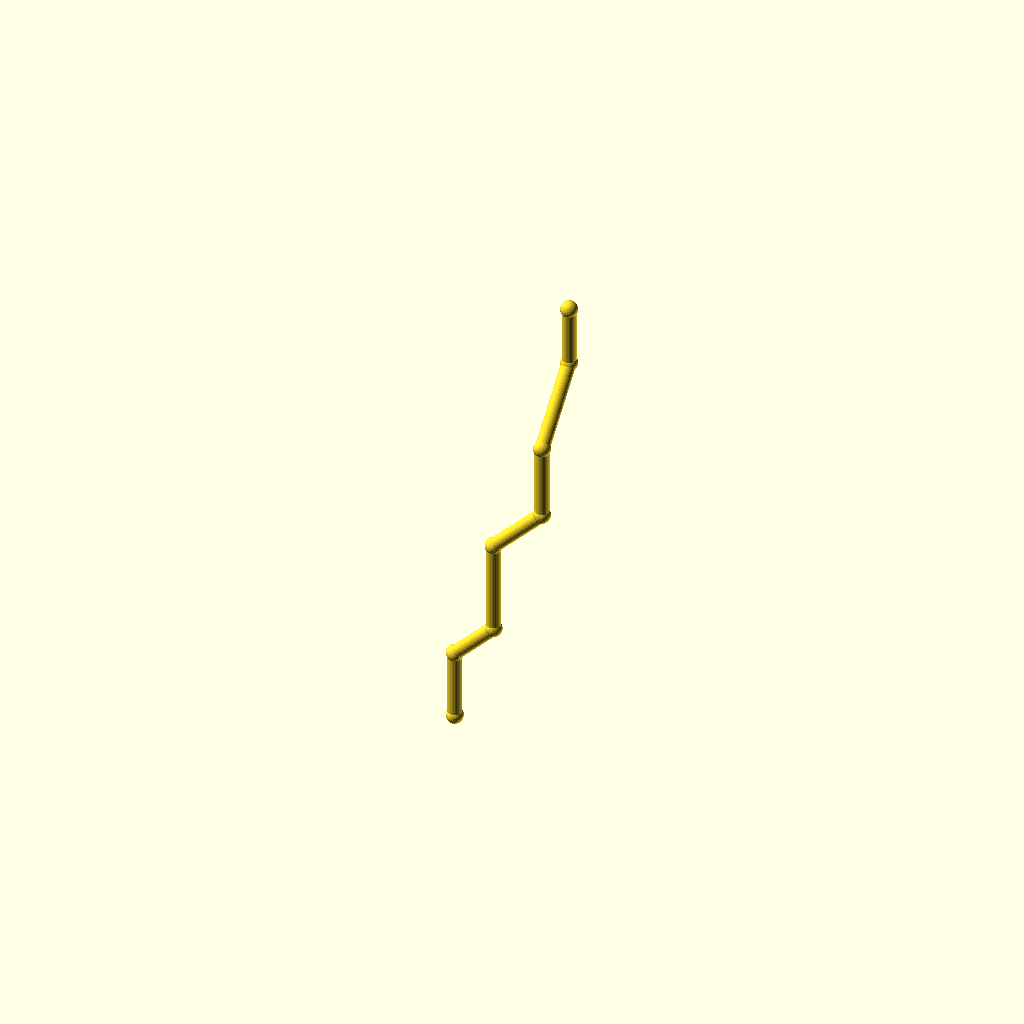
Cell 1: the model at its default parameters.
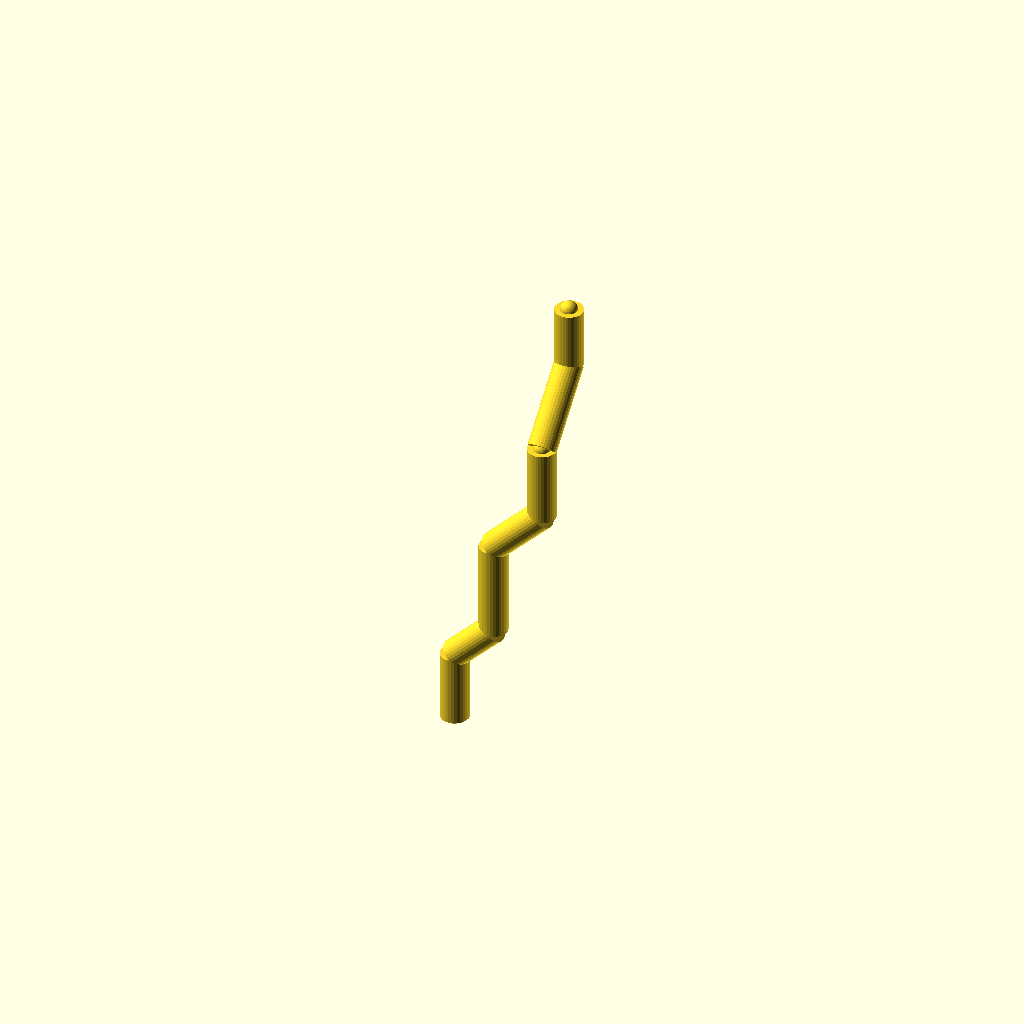
Cell 2: the same model with pipe_r = 6.
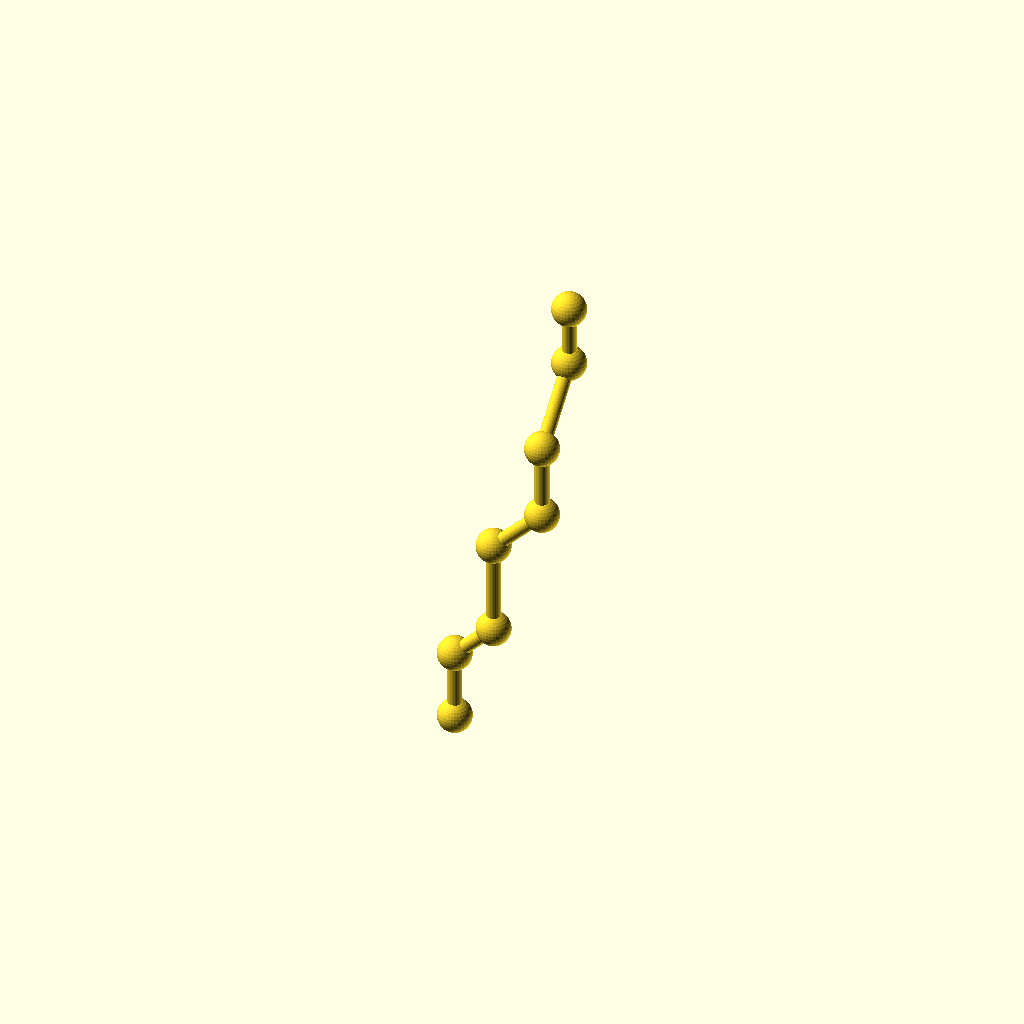
Cell 3: the same model with collar_r = 7.2.
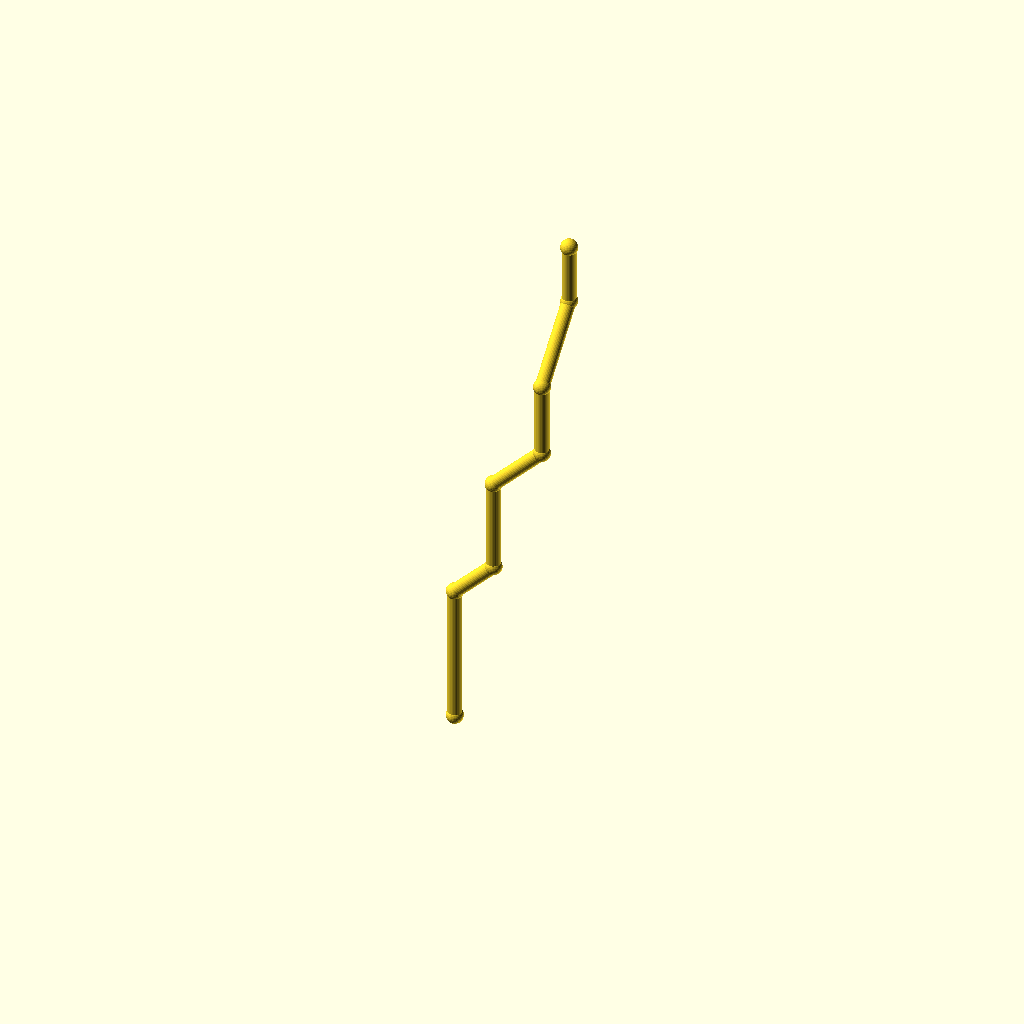
Cell 4: the same model with leg_1 = 60.
One fixed orthographic camera (rotation 55°, 0°, 25°; colour scheme Cornfield) for every cell.
Source of the model, optional_data/data/wire2/piperoutes/scene_0203.scad:
$fn = 32;

// ----------------------------------------------------------------------
// Pipe route
// ----------------------------------------------------------------------

// --- parameters (mm) ---
pipe_r = 3;               // pipe radius
collar_r = 3.6;           // joint collar radius
turn_90 = 90;             // right-angle elbow, degrees
turn_45 = 45;             // diagonal elbow angle, degrees
leg_1 = 30;               // length of pipe segment 1
leg_2 = 24;               // length of pipe segment 2
leg_3 = 40;               // length of pipe segment 3
leg_4 = 30;               // length of pipe segment 4
leg_5 = 32;               // length of pipe segment 5
leg_6 = 36;               // length of pipe segment 6
leg_7 = 26;               // length of pipe segment 7
segments = 7;             // number of straight pipe segments

bbox_x = (leg_2 / sqrt(2) + leg_4 / sqrt(2)) - (0) + 2 * collar_r;  // overall X, joints included
bbox_y = (leg_6 / sqrt(2)) - (0) + 2 * collar_r;  // overall Y, joints included
bbox_z = (leg_1 + leg_2 / sqrt(2) + leg_3 + leg_4 / sqrt(2) + leg_5 + leg_6 / sqrt(2) + leg_7) - (0) + 2 * collar_r;  // overall Z, joints included
pipe_d = 2 * pipe_r;  // pipe outer diameter
collar_d = 2 * collar_r;  // collar diameter
p0 = [0, 0, 0];
p1 = p0 + [0, 0, 1] * leg_1;
p2 = p1 + [1 / sqrt(2), 0, 1 / sqrt(2)] * leg_2;
p3 = p2 + [0, 0, 1] * leg_3;
p4 = p3 + [1 / sqrt(2), 0, 1 / sqrt(2)] * leg_4;
p5 = p4 + [0, 0, 1] * leg_5;
p6 = p5 + [0, 1 / sqrt(2), 1 / sqrt(2)] * leg_6;
p7 = p6 + [0, 0, 1] * leg_7;
nodes = [p0, p1, p2, p3, p4, p5, p6, p7];

module member(a, b, r) {
  /* round stock from joint a to joint b, ends buried in the joint balls */
  d = b - a;
  length = norm(d);
  translate(a) rotate([0, acos(d[2] / length), atan2(d[1], d[0])])
    cylinder(h = length, r = r);
}

module joint(p, r) {
  /* ball at the joint centre, fatter than every member meeting there */
  translate(p) sphere(r = r);
}

/* members - each call is one graph edge */
member(nodes[0], nodes[1], pipe_r);
member(nodes[1], nodes[2], pipe_r);
member(nodes[2], nodes[3], pipe_r);
member(nodes[3], nodes[4], pipe_r);
member(nodes[4], nodes[5], pipe_r);
member(nodes[5], nodes[6], pipe_r);
member(nodes[6], nodes[7], pipe_r);

/* joint balls */
for (p = nodes) joint(p, collar_r);
Customizer parameters (derived from the source; name, type, default, range or options):
pipe_r: number, default 3
collar_r: number, default 3.6
turn_90: number, default 90
turn_45: number, default 45
leg_1: number, default 30
leg_2: number, default 24
leg_3: number, default 40
leg_4: number, default 30
leg_5: number, default 32
leg_6: number, default 36
leg_7: number, default 26
segments: number, default 7
p0: vector, default [0, 0, 0]
